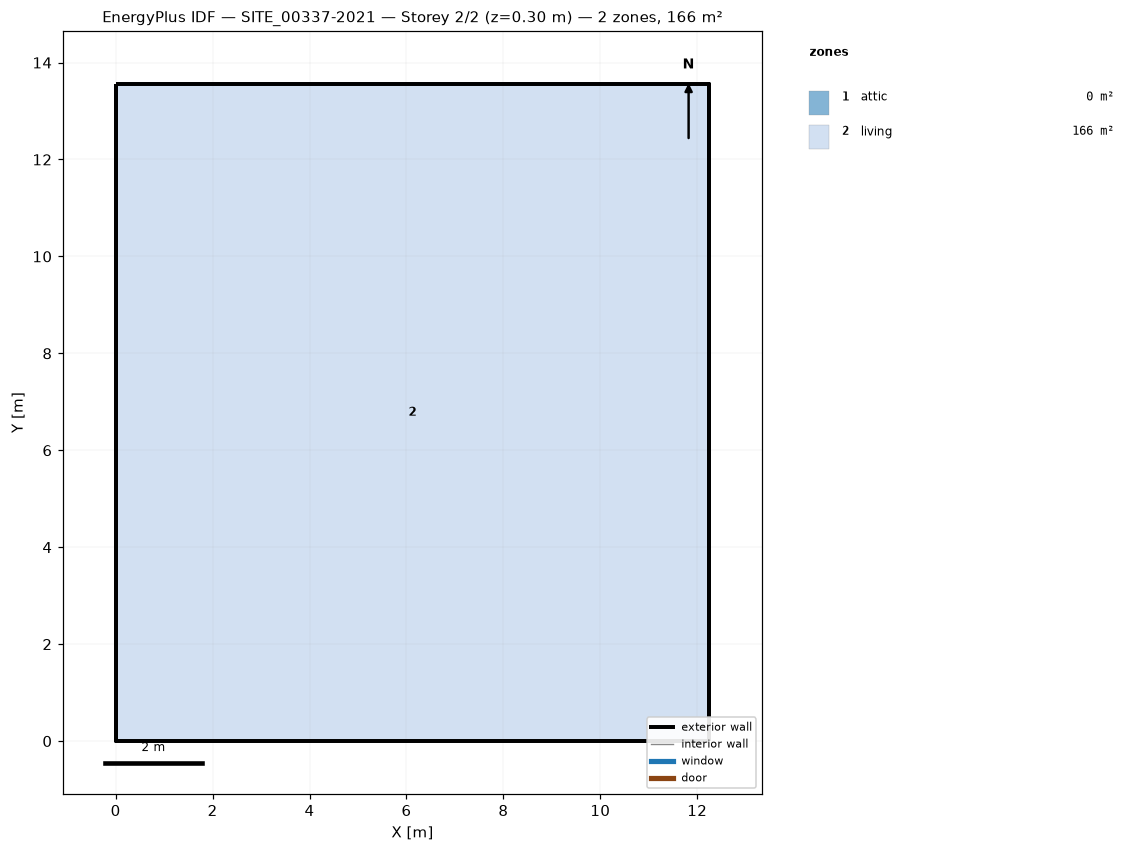
=== STOREY PLAN SPEC (per zone: floor XY polygon, exterior-wall plan segments, windows/doors) ===
zone 1: attic  (0.0 m²)
  exterior wall: (12.25, 0.00) – (12.25, 13.56) – (12.25, 6.78)  [20.3 m]
  exterior wall: (0.00, 13.56) – (0.00, 0.00) – (0.00, 6.78)  [20.3 m]
zone 2: living  (166.1 m²)
  floor: (0.00, 0.00) (0.00, 13.56) (12.25, 13.56) (12.25, 0.00)
  exterior wall: (0.00, 0.00) – (12.25, 0.00)  [12.2 m]
  exterior wall: (12.25, 0.00) – (12.25, 13.56)  [13.6 m]
  exterior wall: (12.25, 13.56) – (0.00, 13.56)  [12.2 m]
  exterior wall: (0.00, 13.56) – (0.00, 0.00)  [13.6 m]

=== DERIVED (storey summary) ===
Building: SITE_00337-2021
Storey: 2 of 2  (floor level z = 0.30 m)
Storey gross floor area: 166.1 m²
Zones on this storey: 2
  - attic: floor 0.0 m²; exterior wall 40.7 m (30.6 m²); WWR 0.0%
  - living: floor 166.1 m²; exterior wall 51.6 m (158.0 m²); WWR 0.0%
Zone adjacency: (none detected)